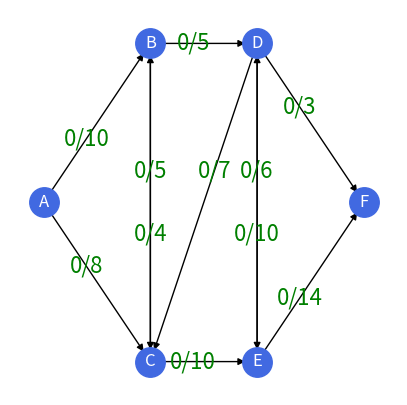
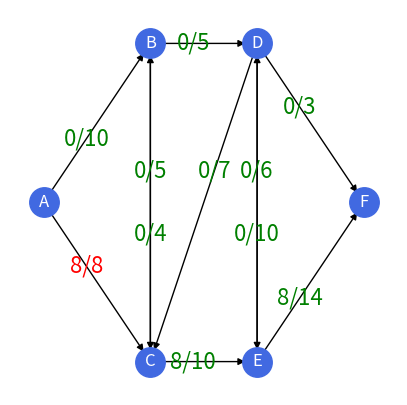
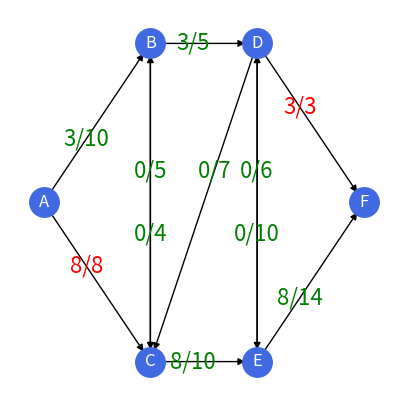
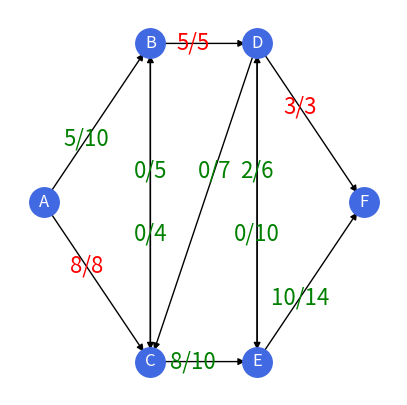
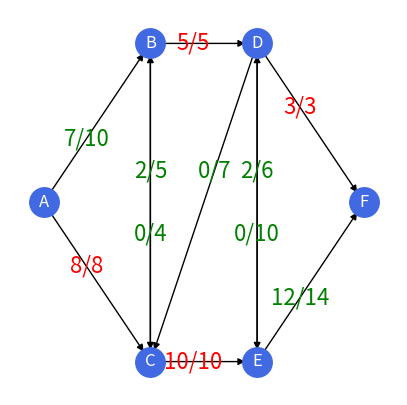

Write Python code to recreate these figures, in order.
# =============================================================================
# Name: Tony Praveen Jesuthasan
# IIT ID: 2018596
# UoW ID: w1743058/8
# Referenced Sources: https://medium.com/100-days-of-algorithms/day-49-ford-fulkerson-e70045dafd8b
#                     https://networkx.github.io/
#                     https://matplotlib.org/api/pyplot_api.html
# =============================================================================
import time                                                      #Library used to measure time taken for the program to excecute
import networkx as nx                                            #Library imported to draw the graphs
import matplotlib.pyplot as plt                                  #Library used to plot the graphs
import random

#Implementing the Ford-Fulkerson Algorithm to solve the Maximum-Flow Problem.
def FordFulkerson(maxFlowGraph,source,sink,debug=None):                 #debug is the default value of this method.
    flow,flowPath=0,True
    
    #searching for paths with flow reserve. The flow path is returned from the depth-first function
    #The flow will increase by the amount of flow reserve found during the depth-first search.
    while flowPath:
        flowPath,flowReserve=DepthFirstSearch(maxFlowGraph,source,sink)
        flow+=flowReserve
    
        #increasing the flow along the path. The current node is in flowPath and the next node is in flowPath[1:]
        for currentNode, nextNode in zip(flowPath,flowPath[1:]):
            if maxFlowGraph.has_edge(currentNode,nextNode):
                maxFlowGraph[currentNode][nextNode]['flow']+=flowReserve
            else:
                maxFlowGraph[nextNode][currentNode]['flow']-=flowReserve

        #to display results each time there is a flow path.
        if callable(debug):
            debug(maxFlowGraph,flowPath,flowReserve,flow)
        
#Implementing the Depth-First Search
def DepthFirstSearch(maxFlowGraph, source, sink):
    undirected= maxFlowGraph.to_undirected()        #NetworkX function to return an undirected copy of a graph.
    visited={source}                                #Adding the source node to the visted dictionary since the search should begin from the source.
    
    stack=[(source,0,dict(undirected[source]))]     #The stack that would be used for the depth-first search. dict(undirected[source]) is a dictionary that holds--- 
                                                    #---the value of the capacity flowing from the source into the nodes that are attached to the source.
    
    while stack:                                    
        currentNode,_,adjacentNodes= stack[-1]      #The value of the current node, a null pointer and the adjacent node is added last to the list.
        if currentNode==sink:                       
            break
        
        #searching the adjacent node               
        while adjacentNodes:                         
            nextNode,cf= adjacentNodes.popitem()    #The next node identifier and the capacity and flow of the node is taken from the last value in the dictionary
        
            if nextNode not in visited:              
                break
        
        else:                                       #If no adjacent nodes, it will be removed from the stack. 
            stack.pop()
            continue
    
        #The flow and the capacity of the edge
        hasEdge=maxFlowGraph.has_edge(currentNode,nextNode)         #NetworkX function that returns if there are edges between two nodes.
        flow= cf['flow']                                            #The flow value in the cf dictionary is the flow between the two nodes.
        capacity=cf['capacity']                                     #The capacity value in the cf dictionary is the capacity between the two nodes.
        adjacentNodes=dict(undirected[nextNode])                    #The capacity and flow of the next node is added into the adjacentNodes dictionary.
        
        #increase and redirect flow at edge
        if hasEdge and flow<capacity:
            stack.append((nextNode,capacity-flow,adjacentNodes))    #if a node is present and the capacity is greater than the flow, the next node, difference--- 
                                                                    #---between capacity and flow and the adjacentNode dictionary is appended into the stack
            visited.add(nextNode)                                   
        elif not hasEdge and flow:                                  
            stack.append((nextNode,flow,adjacentNodes))             #if there is no edge or flow the nextnode, flow and adjacentnodes dictionary is appeneded to the stack.
            visited.add(nextNode)
    
    #This is to calculate the flow reserve and to find out the path taken by the flow.
    flowReserve= min((i for _,i,_ in stack[1:]),default=0)          
    flowPath= [currentNode for currentNode,_,_ in stack]            #returns the path taken.
    
    return flowPath,flowReserve

#This section of code creates the digraph and adds egde (starting node and ending node), their capacities and their flow.
#A DiGraph stores nodes and edges with optional data, or attributes.
maxFlowGraph = nx.DiGraph()
maxFlowGraph.add_nodes_from('ABCDEF')
maxFlowGraph.add_edges_from([
        ('A', 'B', {'capacity': 10, 'flow': 0}),
        ('A', 'C', {'capacity': 8, 'flow': 0}),
        ('B', 'C', {'capacity': 5, 'flow': 0}),
        ('B', 'D', {'capacity': 5, 'flow': 0}),
        ('C', 'B', {'capacity': 4, 'flow': 0}),
        ('C', 'E', {'capacity': 10, 'flow': 0}),
        ('D', 'C', {'capacity': 7, 'flow': 0}),
        ('D', 'E', {'capacity': 6, 'flow': 0}),
        ('D', 'F', {'capacity': 3, 'flow': 0}),
        ('E', 'D', {'capacity': 10, 'flow': 0}),
        ('E', 'F', {'capacity': 14, 'flow': 0}),
])
    
maxFlowLayout = {
    'A': [0, 2], 'B': [1, 4], 'C': [1, 0], 'D': [2, 4],
    'E': [2, 0], 'F': [3, 2], 
}
    
#This code is to plot the figure.
def DrawGraph():
    plt.figure(figsize=(5, 5))                           #scale of the graph.
    plt.axis('off')                                      #Turning off the axis.

    #Using networkx functions to plot the graph and add colour.
    nx.draw_networkx_nodes(maxFlowGraph, maxFlowLayout, node_color='royalblue', node_size=450)
    nx.draw_networkx_edges(maxFlowGraph, maxFlowLayout, edge_color='black')
    nx.draw_networkx_labels(maxFlowGraph, maxFlowLayout, font_color='white')

    for nextNode, currentNode, cf in maxFlowGraph.edges(data=True):
        label = '{}/{}'.format(cf['flow'], cf['capacity'])
        color = 'green' if cf['flow'] < cf['capacity'] else 'red'
        x = maxFlowLayout[nextNode][0] * .6 + maxFlowLayout[currentNode][0] * .4
        y = maxFlowLayout[nextNode][1] * .6 + maxFlowLayout[currentNode][1] * .4
        t = plt.text(x, y, label, size=16, color=color, 
                     horizontalalignment='center', verticalalignment='center')
        
    plt.show()

DrawGraph()

def flow_debug(maxFlowGraph,flowPath,flowReserve,flow):
    if flowPath!=[]:
        print("The Flow has expanded by", flowReserve,"in the path",flowPath,"\nThe Current Flow is: ",flow)
    elif flowPath==[]:
        print("-------------------------------------------------------------------")
        print("THE Maximum Flow is:",flow)
    DrawGraph()
            
#This time code surrounding the Ford-Fulkerson method call is used to show calculate the time taken to excecute this method.

FordFulkerson(maxFlowGraph,'A','F',flow_debug)
